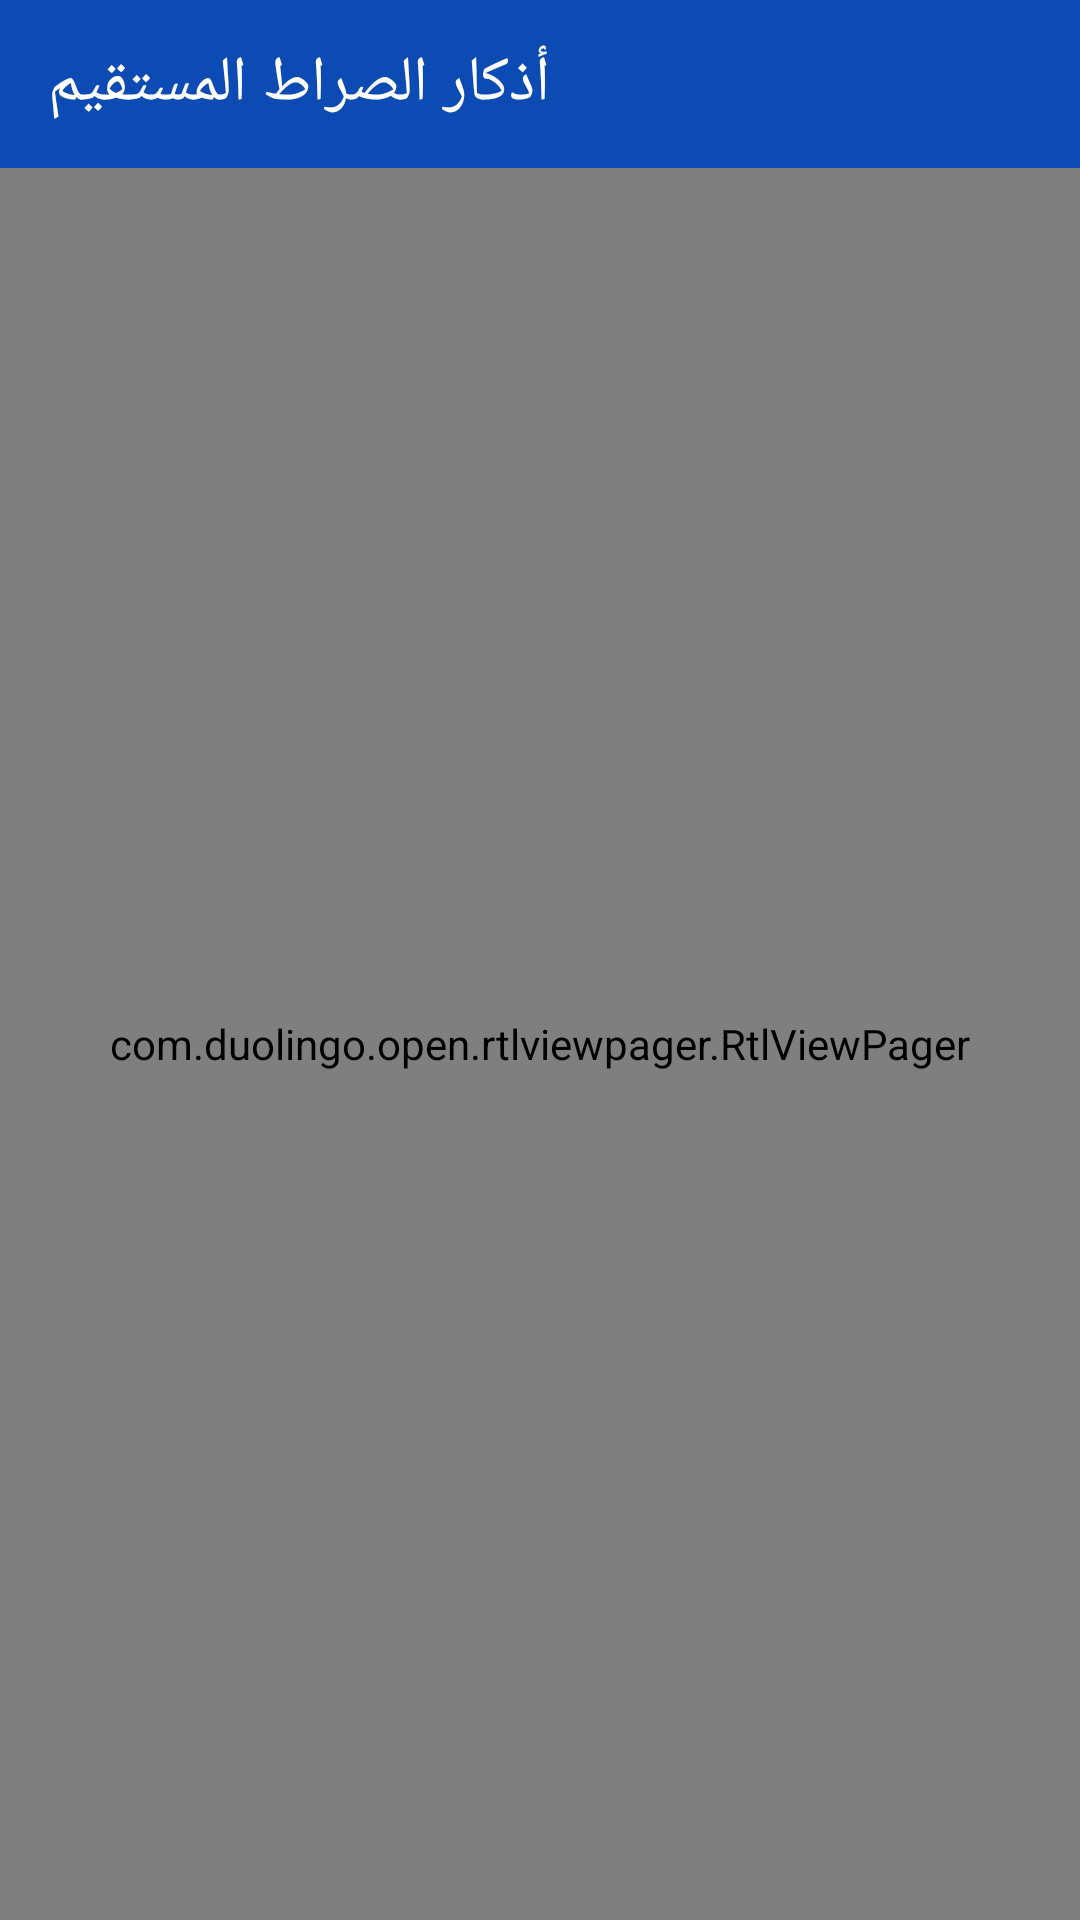

Write the Android layout XML for this screen, with the resource values it uses.
<!-- AndroidManifest.xml: application theme Theme.AppCompat.NoActionBar -->
<!-- res/layout/activity_main.xml -->
<?xml version="1.0" encoding="utf-8"?>

<androidx.drawerlayout.widget.DrawerLayout xmlns:android="http://schemas.android.com/apk/res/android"
    xmlns:app="http://schemas.android.com/apk/res-auto"
    android:id="@+id/drawer_layout"
    android:background="@color/colorPrimary"
    android:layout_width="match_parent"
    android:layout_height="match_parent"
    android:fitsSystemWindows="true">

    <LinearLayout android:layout_width="match_parent"
        android:layout_height="match_parent"
        android:orientation="vertical">

        <androidx.appcompat.widget.Toolbar
            android:id="@+id/mToolbar"
            android:layout_width="match_parent"
            android:layout_height="56dp"
            android:background="#0b4bb3"
            android:theme="@style/AppTheme"
            app:popupTheme="@style/AppTheme">

            <TextView
                android:id="@+id/title"
                android:layout_width="wrap_content"
                android:layout_height="wrap_content"
                android:layout_gravity="center_vertical|start"
                android:text="@string/title_in_app"
                android:textColor="#ffffff"
                android:textSize="21sp" />

        </androidx.appcompat.widget.Toolbar>

        <com.duolingo.open.rtlviewpager.RtlViewPager
            android:id="@+id/pager"
            android:layout_width="match_parent"
            android:layout_height="match_parent"
            />

    </LinearLayout>

    <com.google.android.material.navigation.NavigationView
        android:id="@+id/nav_view"
        android:layout_width="wrap_content"
        android:layout_height="match_parent"
        android:layout_gravity="start"
        android:background="#0b4bb3"
        android:fitsSystemWindows="true"
        app:itemTextAppearance="@style/menu_text_style"
        app:menu="@menu/nav_drawer_menu"
        app:headerLayout="@layout/nav_header"/>

</androidx.drawerlayout.widget.DrawerLayout>
<!-- res/layout/nav_header.xml (included above) -->
<?xml version="1.0" encoding="utf-8"?>

<LinearLayout xmlns:android="http://schemas.android.com/apk/res/android"
    xmlns:app="http://schemas.android.com/apk/res-auto"
    android:orientation="vertical"
    android:layout_width="match_parent"
    android:layout_height="match_parent">

    <ImageView
        android:id="@+id/azkar_app_icon_cropped"
        android:layout_width="wrap_content"
        android:layout_height="wrap_content"
        android:adjustViewBounds="true"
        app:layout_constraintEnd_toEndOf="parent"
        app:layout_constraintStart_toStartOf="parent"
        app:layout_constraintTop_toTopOf="parent"
        app:srcCompat="@drawable/azkar_app_icon" />

    <TextView
        android:id="@+id/appTitle"
        android:layout_width="match_parent"
        android:layout_height="wrap_content"
        android:background="#FFFFFF"
        android:padding="5dp"
        android:text="@string/title_in_app"
        android:textColor="#001F84"
        android:textSize="24sp"
        app:layout_constraintEnd_toEndOf="parent"
        app:layout_constraintStart_toStartOf="parent"
        app:layout_constraintTop_toBottomOf="@+id/azkar_app_icon_cropped" />

</LinearLayout>
<!-- resources referenced by this layout -->
<resources>
  <color name="colorPrimary">#FFFFFF</color>
  <!-- drawable azkar_app_icon: jpg bitmap (drawable, 167002 bytes) -->
  <string name="title_in_app">أذكار الصراط المستقيم</string>
  <style name="AppTheme" parent="Theme.AppCompat.NoActionBar">
          
          <item name="colorPrimary">@color/colorPrimary</item>
          <item name="colorPrimaryDark">@color/colorPrimaryDark</item>
          <item name="colorAccent">@color/colorAccent</item>
          <item name="android:textColorPrimary">@color/colorPrimaryDark</item>
      </style>
  <style name="menu_text_style" parent="@android:style/TextAppearance.DeviceDefault.Widget.ActionBar.Menu">
          <item name="android:textSize">24sp</item>
      </style>
  
      /*spinner styles*/
  <color name="colorPrimaryDark">#00a2ff</color>
  <color name="colorAccent">#67d1fb</color>
</resources>
